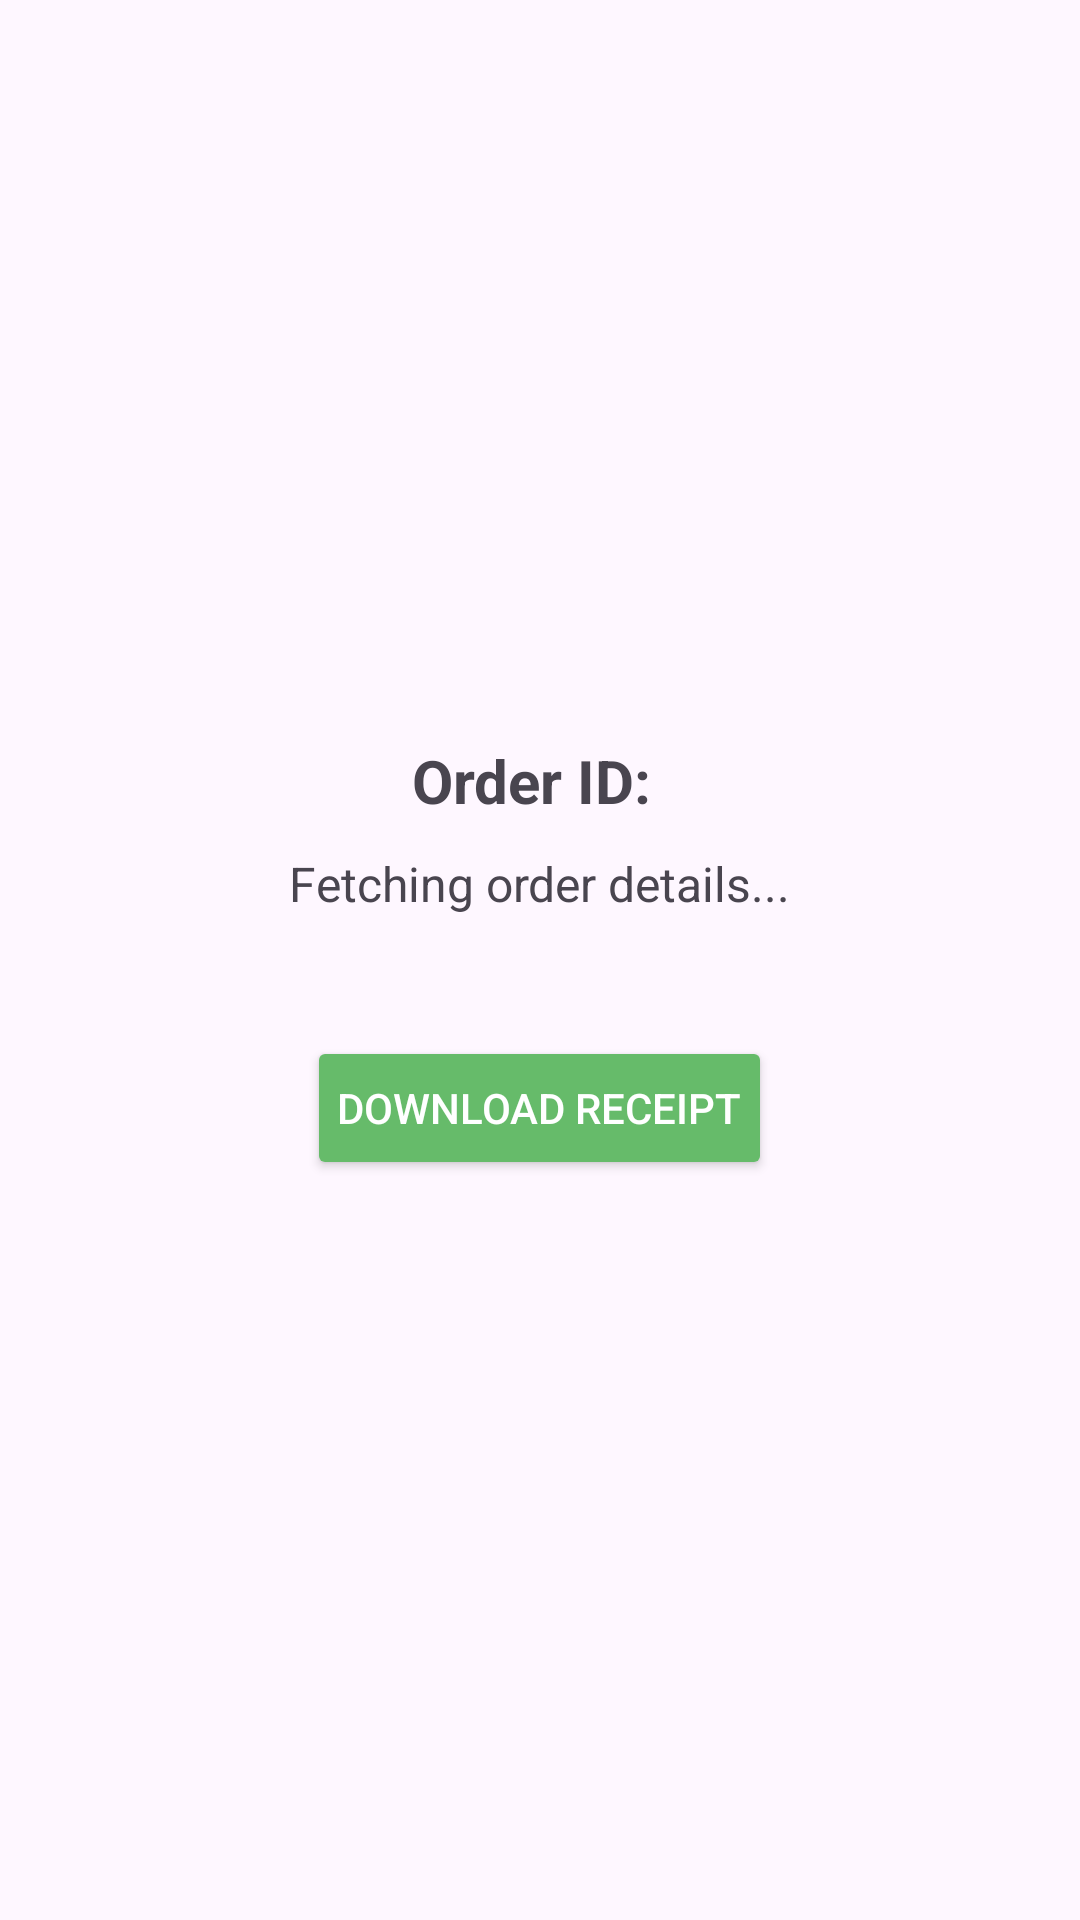

Android layout source for this screen:
<!-- AndroidManifest.xml: application theme Theme.KrushiConnect -->
<!-- res/layout/activity_order_confirmation.xml -->
<LinearLayout xmlns:android="http://schemas.android.com/apk/res/android"
    android:layout_width="match_parent"
    android:layout_height="match_parent"
    android:gravity="center"
    android:orientation="vertical"
    android:padding="20dp">

    <TextView
        android:id="@+id/tvOrderId"
        android:layout_width="wrap_content"
        android:layout_height="wrap_content"
        android:text="Order ID: "
        android:textSize="20sp"
        android:textStyle="bold"
        android:layout_marginBottom="10dp"/>

    <TextView
        android:id="@+id/tvOrderDetails"
        android:layout_width="wrap_content"
        android:layout_height="wrap_content"
        android:text="Fetching order details..."
        android:textSize="16sp"
        android:paddingBottom="20dp"/>

    <Button
        android:id="@+id/btnDownloadReceipt"
        android:layout_width="wrap_content"
        android:layout_height="wrap_content"
        android:text="Download Receipt"
        android:backgroundTint="@color/medium_green"
        android:textColor="@android:color/white"
        android:padding="10dp"
        android:layout_marginTop="20dp"/>


</LinearLayout>
<!-- resources referenced by this layout -->
<resources>
  <color name="medium_green">#66BB6A</color>
  <style name="Theme.KrushiConnect" parent="Theme.Material3.Light.NoActionBar">
          <item name="colorPrimary">@color/your_custom_primary_color</item>
          <item name="colorPrimaryVariant">@color/your_custom_primary_variant</item>
          <item name="colorOnPrimary">@color/white</item>
  
          
          <item name="android:statusBarColor">@color/your_custom_primary_color</item>
          <item name="android:navigationBarColor">@color/your_custom_primary_color</item>
      </style>
  <color name="your_custom_primary_color">#3FA830</color>
  <color name="your_custom_primary_variant">#67E03F</color>
  <color name="white">#FFFFFFFF</color>
</resources>
